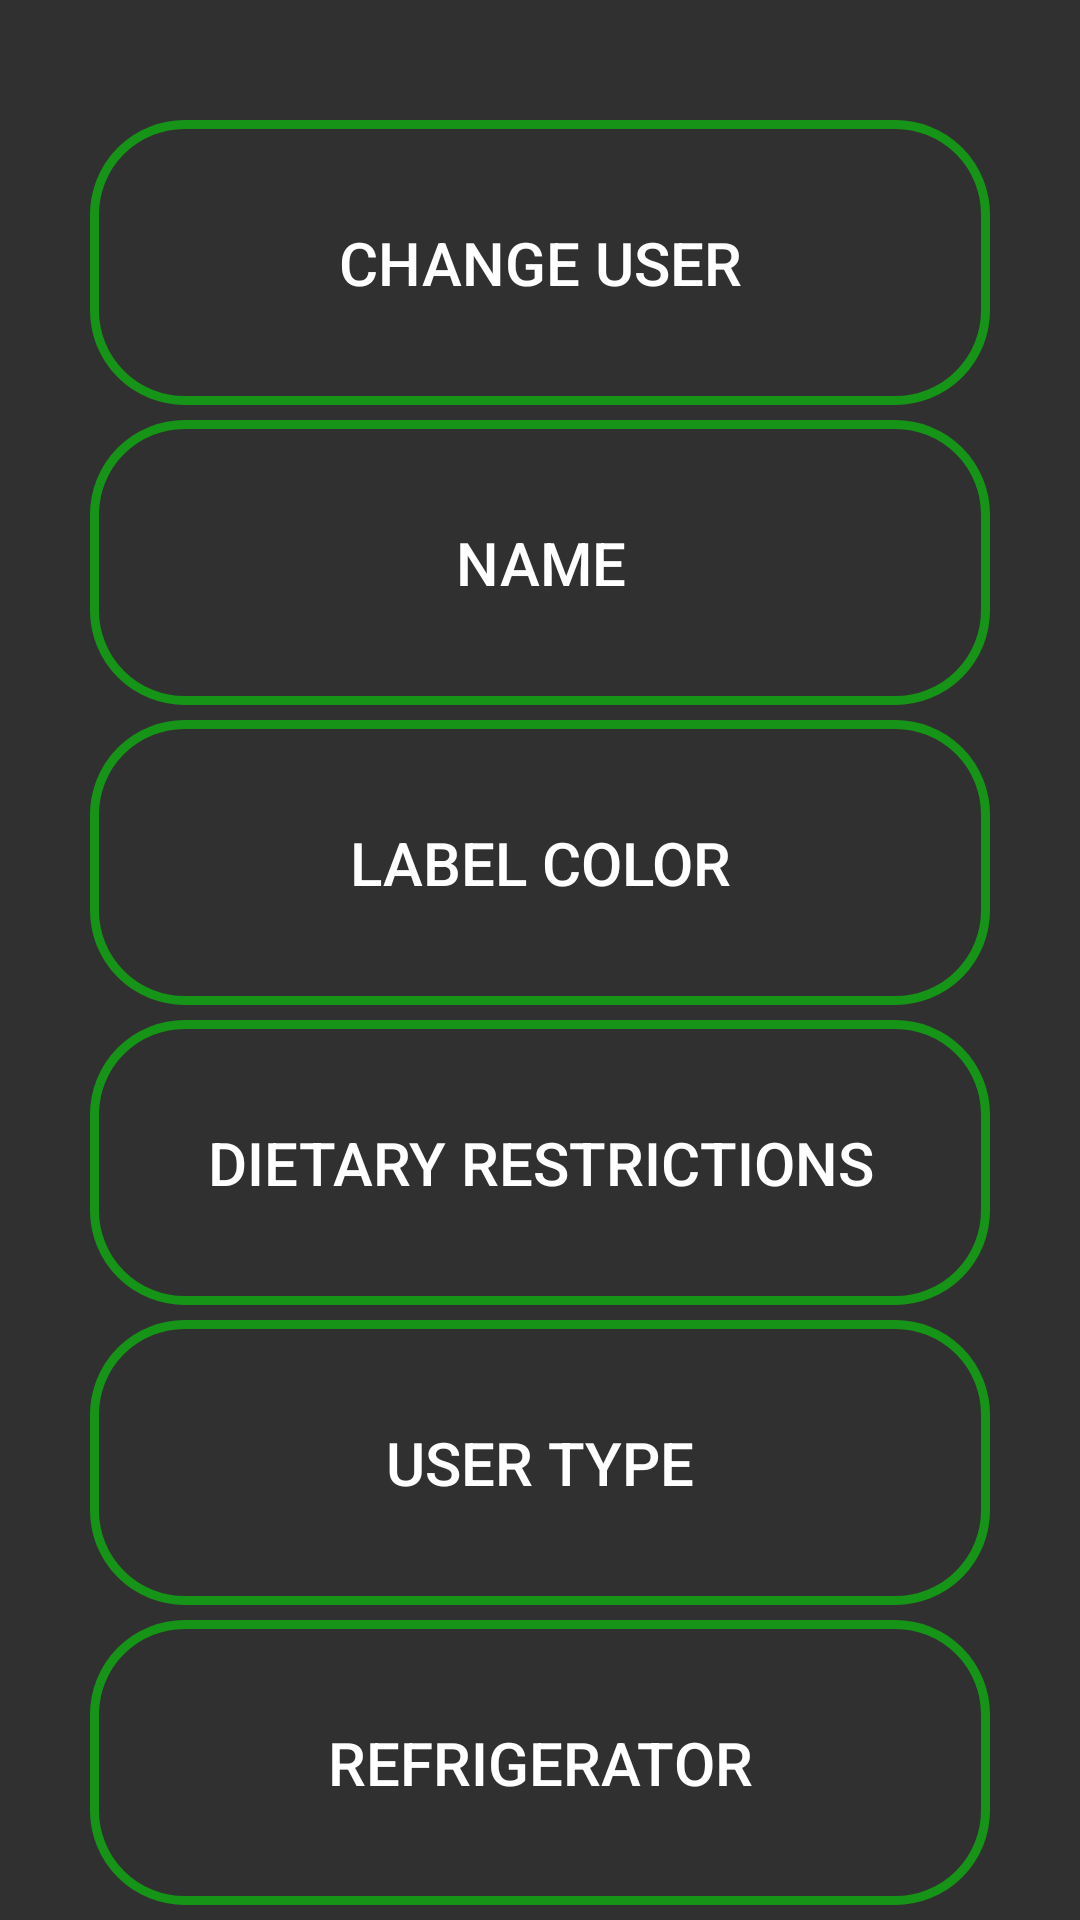

Android layout source for this screen:
<!-- AndroidManifest.xml: application theme Theme.AppCompat.NoActionBar -->
<!-- res/layout/fragment_user_parameters.xml -->
<?xml version="1.0" encoding="utf-8"?>
<RelativeLayout xmlns:android="http://schemas.android.com/apk/res/android"
    android:layout_width="match_parent"
    android:layout_height="match_parent">

    <LinearLayout
        android:layout_width="match_parent"
        android:layout_height="match_parent"
        android:layout_marginTop="40dp"
        android:orientation="vertical">

        <Button
            android:id="@+id/user_user_parameters"
            android:text="Change User"
            android:layout_gravity="center_horizontal"
            android:textSize="20sp"
            android:layout_width="300dp"
            android:layout_height="wrap_content"
            android:layout_weight="1"
            android:background="@drawable/rounded_corner_button"
            android:layout_marginBottom="5dp"/>

        <Button
            android:id="@+id/name_user_parameters"
            android:text="Name"
            android:layout_gravity="center_horizontal"
            android:textSize="20sp"
            android:layout_width="300dp"
            android:layout_height="wrap_content"
            android:layout_weight="1"
            android:background="@drawable/rounded_corner_button"
            android:layout_marginBottom="5dp"
            />

        <Button
            android:id="@+id/label_color_user_parameters"
            android:text="Label Color"
            android:layout_gravity="center_horizontal"
            android:textSize="20sp"
            android:layout_width="300dp"
            android:layout_height="wrap_content"
            android:layout_weight="1"
            android:background="@drawable/rounded_corner_button"
            android:layout_marginBottom="5dp"/>

        <Button
            android:id="@+id/dietary_restrictions_user_parameters"
            android:text="Dietary Restrictions"
            android:layout_gravity="center_horizontal"
            android:textSize="20sp"
            android:layout_width="300dp"
            android:layout_height="wrap_content"
            android:layout_weight="1"
            android:background="@drawable/rounded_corner_button"
            android:layout_marginBottom="5dp"/>

        <Button
            android:id="@+id/user_type_user_parameters"
            android:text="User Type"
            android:layout_gravity="center_horizontal"
            android:textSize="20sp"
            android:layout_width="300dp"
            android:layout_height="wrap_content"
            android:layout_weight="1"
            android:background="@drawable/rounded_corner_button"
            android:layout_marginBottom="5dp"/>

        <Button
            android:id="@+id/refrigerator_user_parameters"
            android:text="Refrigerator"
            android:layout_gravity="center_horizontal"
            android:textSize="20sp"
            android:layout_width="300dp"
            android:layout_height="wrap_content"
            android:layout_weight="1"
            android:background="@drawable/rounded_corner_button"
            android:layout_marginBottom="5dp"/>





    </LinearLayout>



</RelativeLayout>
<!-- resources referenced by this layout -->
<resources>
  <!-- drawable rounded_corner_button (drawable) -->
  <?xml version="1.0" encoding="utf-8"?>
  <shape xmlns:android="http://schemas.android.com/apk/res/android" >
      <stroke
          android:width="3dp"
          android:color="@color/colorPrimary" />
  
      
  
      <padding
          android:left="1dp"
          android:right="1dp"
          android:bottom="1dp"
          android:top="1dp" />
  
  
  
      <corners android:radius="30dp" />
  </shape>
  <color name="colorPrimary">#169418</color>
</resources>
